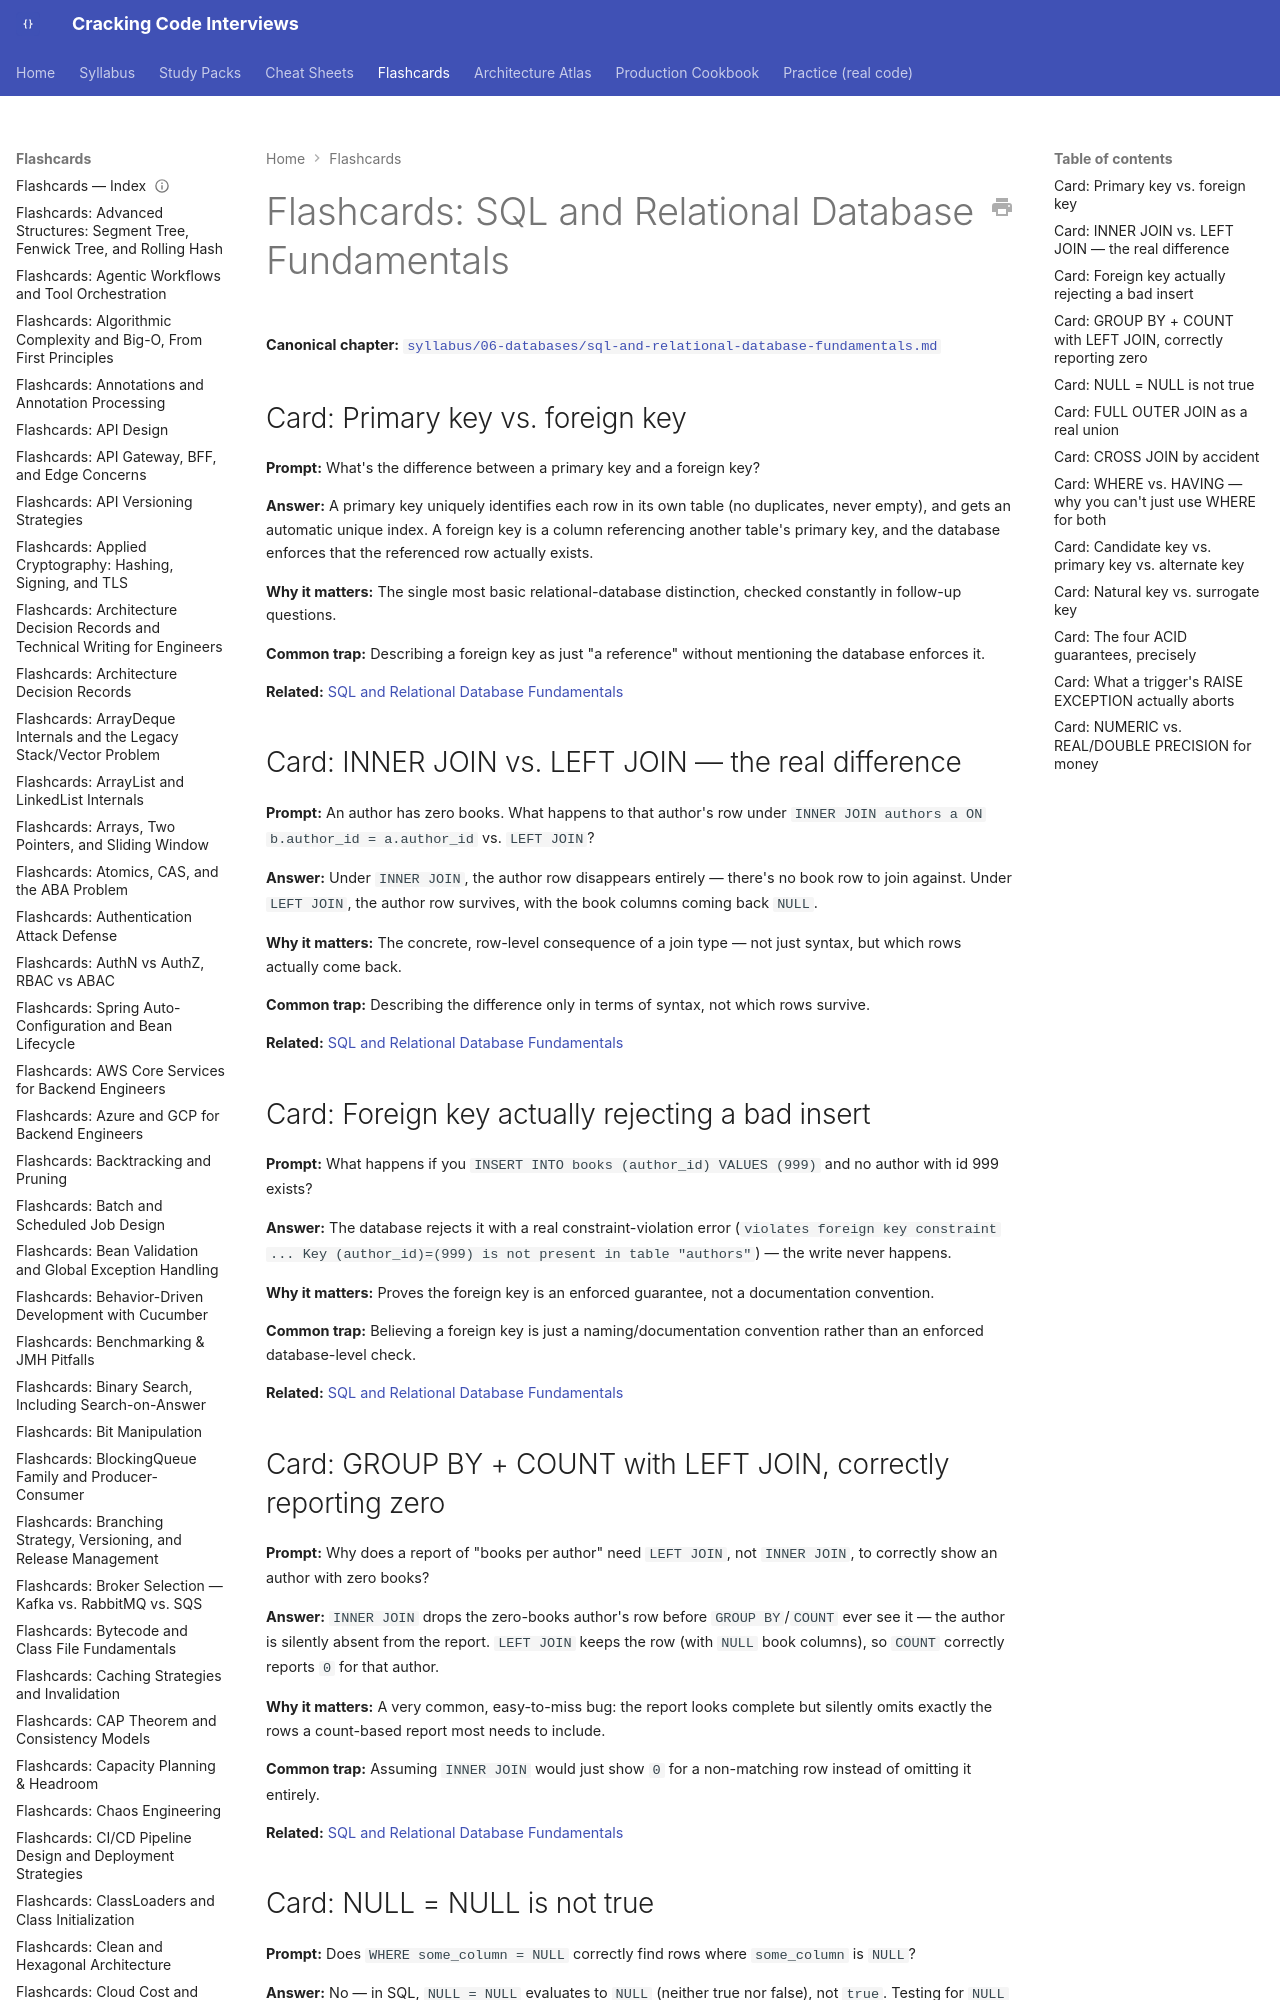

repository: JuanMelendres/cracking-code-interviews · page: flashcards/sql-and-relational-database-fundamentals/index.html · generator: mkdocs

---
title: "Flashcards: SQL and Relational Database Fundamentals"
slug: sql-and-relational-database-fundamentals
document_type: flashcard-deck
domain: 06-databases
topic_id: T-2202
canonical: ../syllabus/06-databases/sql-and-relational-database-fundamentals.md
last_updated: 2026-09-18
---

# Flashcards: SQL and Relational Database Fundamentals

**Canonical chapter:** [`syllabus/06-databases/sql-and-relational-database-fundamentals.md`](../syllabus/06-databases/sql-and-relational-database-fundamentals.md)

## Card: Primary key vs. foreign key

**Prompt:**
What's the difference between a primary key and a foreign key?

**Answer:**
A primary key uniquely identifies each row in its own table (no duplicates, never empty), and gets an automatic unique index. A foreign key is a column referencing another table's primary key, and the database enforces that the referenced row actually exists.

**Why it matters:**
The single most basic relational-database distinction, checked constantly in follow-up questions.

**Common trap:**
Describing a foreign key as just "a reference" without mentioning the database enforces it.

**Related:**
[SQL and Relational Database Fundamentals](../syllabus/06-databases/sql-and-relational-database-fundamentals.md)
